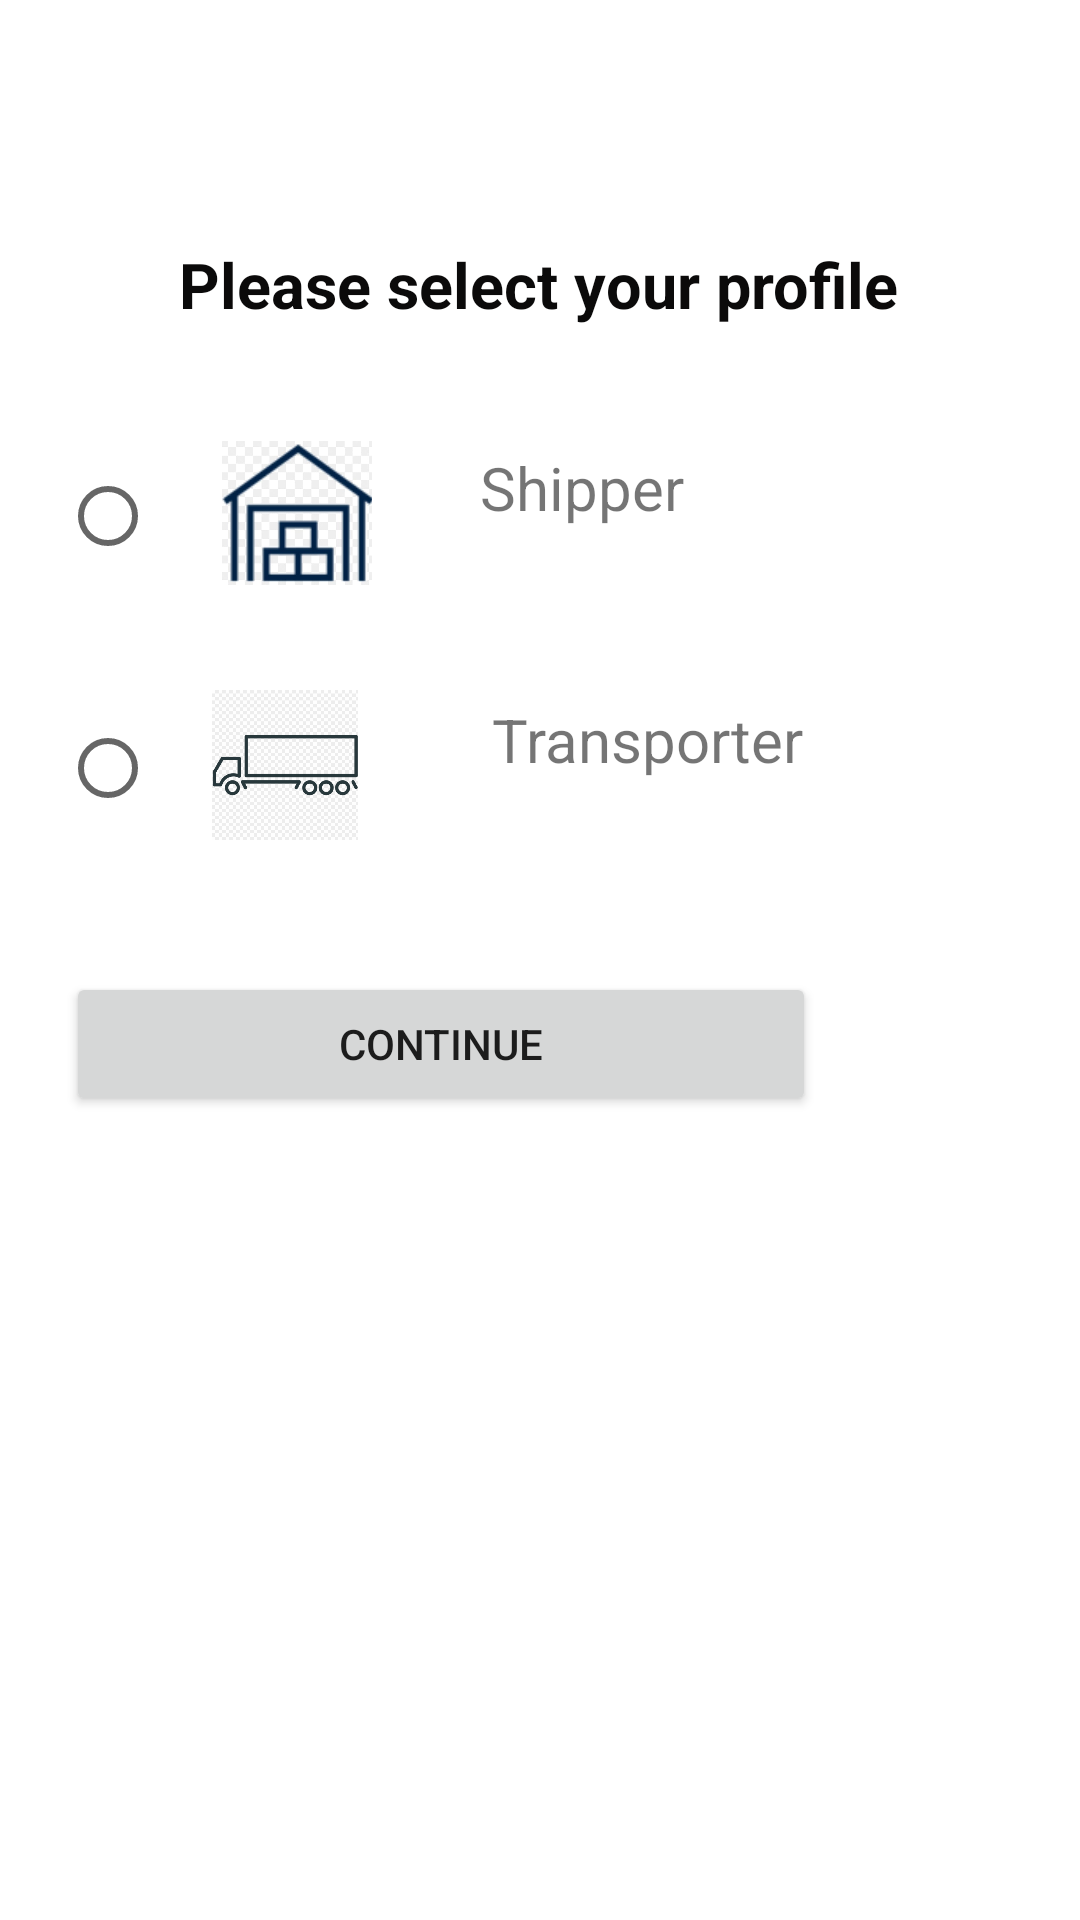

The Android layout XML behind this screen, and the referenced resources:
<!-- AndroidManifest.xml: application theme Theme.Userauthentification -->
<!-- res/layout/activity_nextgo.xml -->
<?xml version="1.0" encoding="utf-8"?>
<androidx.constraintlayout.widget.ConstraintLayout xmlns:android="http://schemas.android.com/apk/res/android"
    xmlns:app="http://schemas.android.com/apk/res-auto"
    xmlns:tools="http://schemas.android.com/tools"
    android:layout_width="match_parent"
    android:layout_height="match_parent"
    tools:context=".nextgo">

    <TextView
        android:layout_width="wrap_content"
        android:layout_height="wrap_content"
        android:layout_alignParentBottom="true"
        android:layout_centerHorizontal="true"
        android:layout_marginBottom="478dp"
        android:text="Please select your profile"
        android:textColor="#0B0A0A"
        android:textSize="21sp"
        android:textStyle="bold"
        app:layout_constraintBottom_toBottomOf="parent"
        app:layout_constraintEnd_toEndOf="parent"
        app:layout_constraintHorizontal_bias="0.497"
        app:layout_constraintStart_toStartOf="parent"
        app:layout_constraintTop_toTopOf="parent"
        app:layout_constraintVertical_bias="0.604" />

    <RadioButton
        android:layout_width="wrap_content"
        android:layout_height="wrap_content"
        android:layout_marginEnd="292dp"
        android:layout_marginBottom="444dp"
        app:layout_constraintBottom_toBottomOf="parent"
        app:layout_constraintEnd_toEndOf="parent" />

    <RadioButton
        android:layout_width="wrap_content"
        android:layout_height="wrap_content"
        android:layout_marginEnd="292dp"
        android:layout_marginBottom="360dp"
        app:layout_constraintBottom_toBottomOf="parent"
        app:layout_constraintEnd_toEndOf="parent" />

    <ImageView
        android:layout_width="50dp"
        android:layout_height="50dp"
        android:layout_alignParentEnd="true"
        android:layout_alignParentBottom="true"
        android:layout_marginEnd="240dp"
        android:layout_marginBottom="360dp"
        android:src="@drawable/trucklogo"
        app:layout_constraintBottom_toBottomOf="parent"
        app:layout_constraintEnd_toEndOf="parent" />

    <ImageView
        android:layout_width="50dp"
        android:layout_height="50dp"
        android:layout_alignParentEnd="true"
        android:layout_alignParentBottom="true"
        android:layout_marginEnd="236dp"
        android:layout_marginBottom="444dp"
        android:src="@drawable/shipperlogo"
        app:layout_constraintBottom_toBottomOf="parent"
        app:layout_constraintEnd_toEndOf="parent" />

    <TextView
        android:layout_width="wrap_content"
        android:layout_height="wrap_content"
        android:layout_marginEnd="132dp"
        android:layout_marginBottom="464dp"
        android:text="Shipper"
        android:textSize="20dp"
        app:layout_constraintBottom_toBottomOf="parent"
        app:layout_constraintEnd_toEndOf="parent" />

    <TextView
        android:layout_width="wrap_content"
        android:layout_height="wrap_content"
        android:layout_marginEnd="92dp"
        android:layout_marginBottom="380dp"
        android:text="Transporter"
        android:textSize="20dp"
        app:layout_constraintBottom_toBottomOf="parent"
        app:layout_constraintEnd_toEndOf="parent" />

    <Button
        android:layout_width="250dp"
        android:layout_height="wrap_content"
        android:layout_marginEnd="88dp"
        android:layout_marginBottom="268dp"
        android:text="CONTINUE"
        app:layout_constraintBottom_toBottomOf="parent"
        app:layout_constraintEnd_toEndOf="parent" />


</androidx.constraintlayout.widget.ConstraintLayout>
<!-- resources referenced by this layout -->
<resources>
  <!-- drawable shipperlogo: jpeg bitmap (drawable-v24, 22755 bytes) -->
  <!-- drawable trucklogo: png bitmap (drawable-v24, 91278 bytes) -->
  <style name="Theme.Userauthentification" parent="Theme.MaterialComponents.DayNight.DarkActionBar">
          
          <item name="colorPrimary">@color/purple_500</item>
          <item name="colorPrimaryVariant">@color/purple_700</item>
          <item name="colorOnPrimary">@color/white</item>
          
          <item name="colorSecondary">@color/teal_200</item>
          <item name="colorSecondaryVariant">@color/teal_700</item>
          <item name="colorOnSecondary">@color/black</item>
          
          <item name="android:statusBarColor" tools:targetApi="l">?attr/colorPrimaryVariant</item>
          
      </style>
  <!-- not gathered from this repository: default colours our renderer supplied (Android Studio template values) -->
  <color name="purple_500">#FF6200EE</color>
  <color name="purple_700">#FF3700B3</color>
  <color name="teal_200">#FF03DAC5</color>
  <color name="teal_700">#FF018786</color>
  <color name="black">#FF000000</color>
  <color name="white">#FFFFFFFF</color>
</resources>
